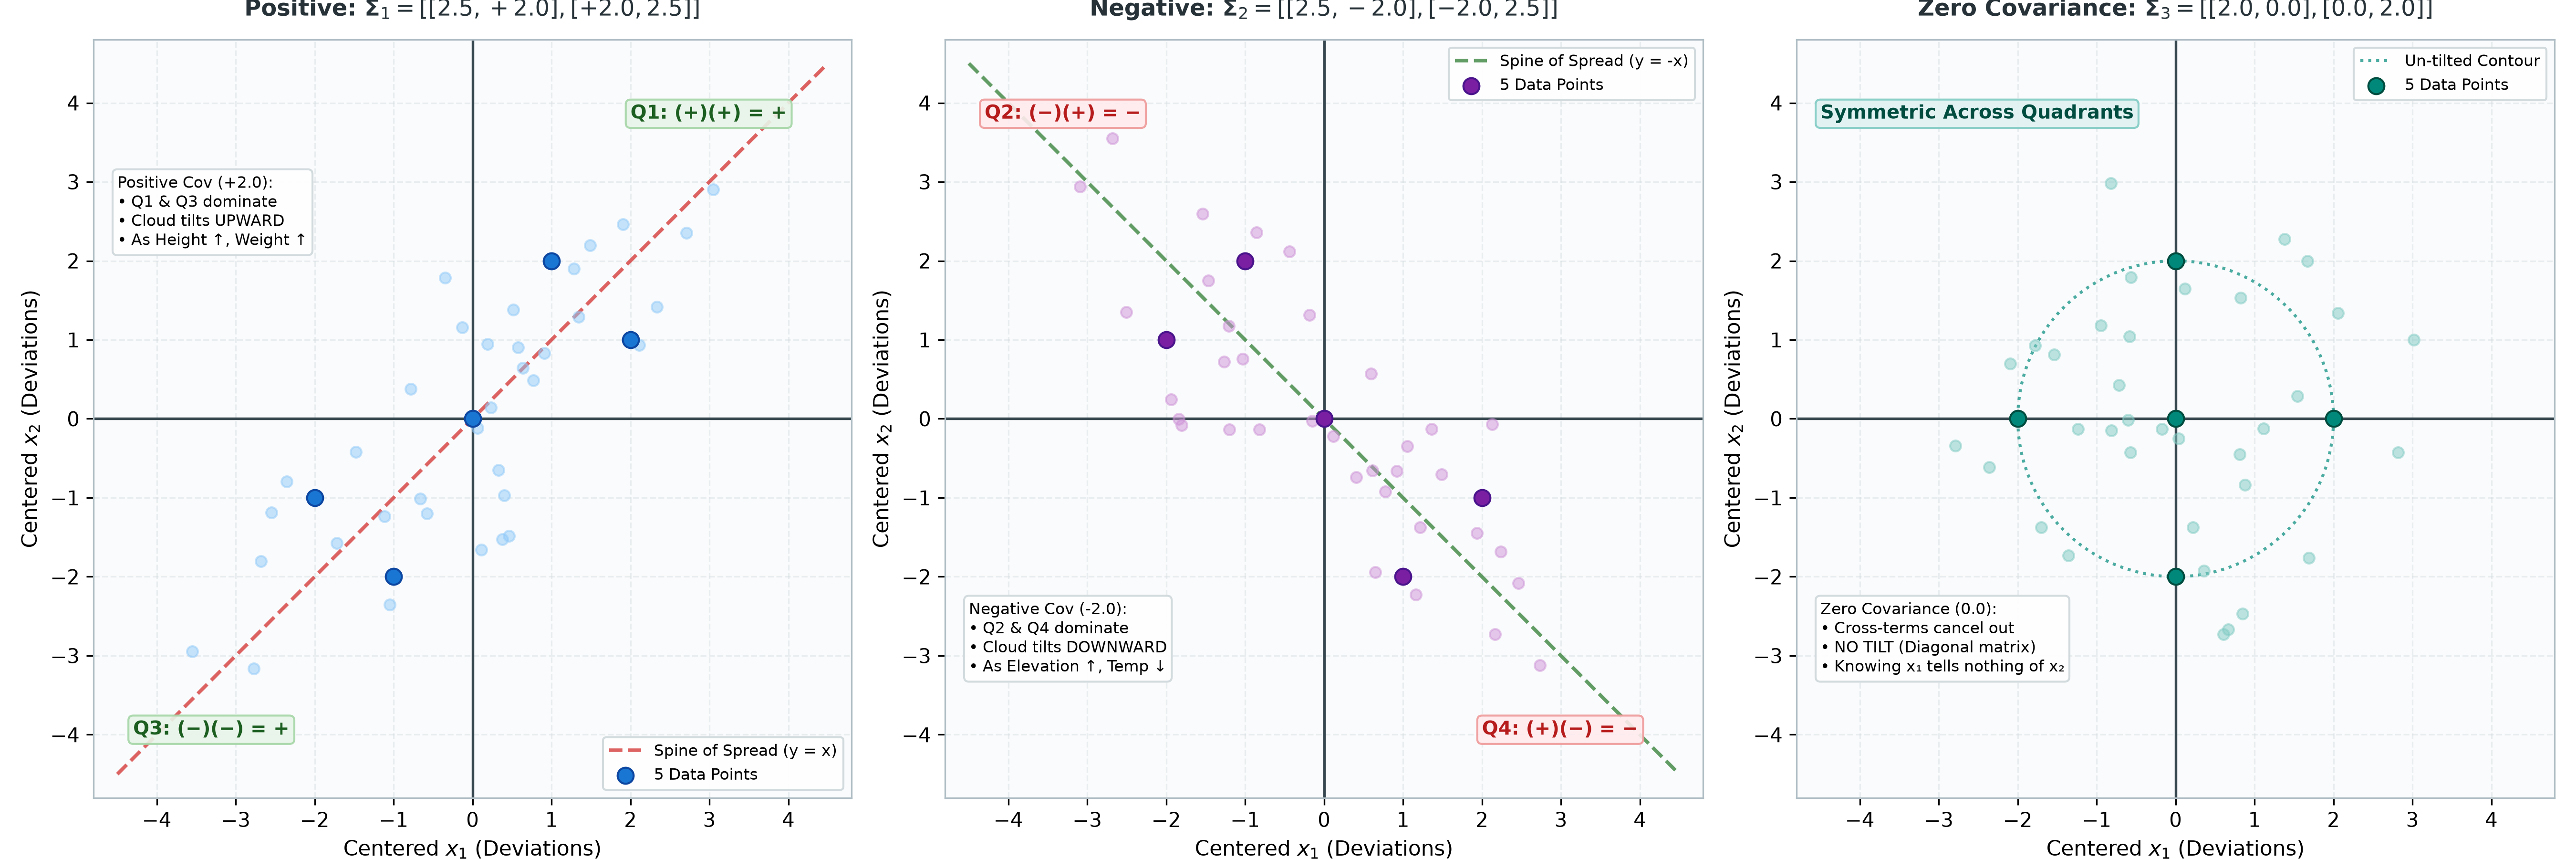

This chart was generated by the following Python code:
"""
3_2_fig_covariance_quadrants.py
Visualizes the 3 Stories Told by the Covariance Matrix:
- Panel 1: Positive Covariance (Sigma_1 = [[2.5, +2.0], [+2.0, 2.5]]) -> Upward tilt along line y = x
- Panel 2: Negative Covariance (Sigma_2 = [[2.5, -2.0], [-2.0, 2.5]]) -> Downward tilt along line y = -x
- Panel 3: Zero Covariance (Sigma_3 = [[2.0, 0.0], [0.0, 2.0]]) -> Uncorrelated, no tilt (diagonal matrix)
Standardized Visual Scheme:
- Neutral grey grid on all 3 panels
- Tick intervals of 1
- Clear quadrant labels and tilt lines
"""

import os
import sys
import matplotlib.pyplot as plt
import matplotlib.ticker as ticker
import numpy as np

assets_dir = os.path.dirname(os.path.abspath(__file__))
if assets_dir not in sys.path:
    sys.path.insert(0, assets_dir)
get_datasets = __import__("3_0_pca_data_helper").get_datasets

# Load exact 40-point datasets
X_pos, X_neg, X_zero = get_datasets()

# Dataset 1: Positive Covariance (+2.0)
X_c1 = X_pos[:5]
pts_pos = X_pos[5:]
cov_pos = np.array([[2.5, 2.0], [2.0, 2.5]])

# Dataset 2: Negative Covariance (-2.0)
X_c2 = X_neg[:5]
pts_neg = X_neg[5:]
cov_neg = np.array([[2.5, -2.0], [-2.0, 2.5]])

# Dataset 3: Zero Covariance (0.0)
X_c3 = X_zero[:5]
pts_zero = X_zero[5:]
cov_zero = np.array([[2.0, 0.0], [0.0, 2.0]])

# Colors
COLOR_POS = '#1976d2'      # Blue
COLOR_NEG = '#7b1fa2'      # Purple
COLOR_ZERO = '#00897b'     # Teal
COLOR_AXIS = '#37474f'

fig, (ax1, ax2, ax3) = plt.subplots(1, 3, figsize=(18, 6), dpi=300)
fig.patch.set_facecolor('#ffffff')

for ax in (ax1, ax2, ax3):
    ax.set_facecolor('#fafbfc')
    ax.axhline(0, color=COLOR_AXIS, linewidth=1.3, zorder=2)
    ax.axvline(0, color=COLOR_AXIS, linewidth=1.3, zorder=2)
    ax.xaxis.set_major_locator(ticker.MultipleLocator(1))
    ax.yaxis.set_major_locator(ticker.MultipleLocator(1))
    ax.grid(True, linestyle='--', alpha=0.4, color='#cfd8dc')
    ax.set_aspect('equal')
    for spine in ax.spines.values():
        spine.set_edgecolor('#b0bec5')

t = np.linspace(-4.5, 4.5, 50)

# --- PANEL 1: Positive Covariance ---
ax1.set_title(r'Positive: $\mathbf{\Sigma}_1 = [[2.5, +2.0], [+2.0, 2.5]]$',
              fontsize=11.5, fontweight='bold', pad=12, color='#263238')
ax1.set_xlabel(r'Centered $x_1$ (Deviations)', fontsize=10.5)
ax1.set_ylabel(r'Centered $x_2$ (Deviations)', fontsize=10.5)
ax1.set_xlim(-4.8, 4.8)
ax1.set_ylim(-4.8, 4.8)

ax1.plot(t, t, color='#d32f2f', linestyle='--', linewidth=1.8, alpha=0.75, label='Spine of Spread (y = x)')
ax1.scatter(pts_pos[:, 0], pts_pos[:, 1], color='#90caf9', s=30, alpha=0.5, zorder=3)
ax1.scatter(X_c1[:, 0], X_c1[:, 1], color=COLOR_POS, s=65, edgecolor='#0d47a1', zorder=5, label='5 Data Points')

# Labels
ax1.text(2.0, 3.8, 'Q1: (+)(+) = +', fontsize=9.5, fontweight='bold', color='#1b5e20',
         bbox=dict(boxstyle='round,pad=0.25', facecolor='#e8f5e9', edgecolor='#a5d6a7', alpha=0.9))
ax1.text(-4.3, -4.0, 'Q3: (−)(−) = +', fontsize=9.5, fontweight='bold', color='#1b5e20',
         bbox=dict(boxstyle='round,pad=0.25', facecolor='#e8f5e9', edgecolor='#a5d6a7', alpha=0.9))

ax1.text(-4.5, 2.2, "Positive Cov (+2.0):\n• Q1 & Q3 dominate\n• Cloud tilts UPWARD\n• As Height ↑, Weight ↑",
         fontsize=8, bbox=dict(boxstyle='round,pad=0.3', facecolor='#ffffff', edgecolor='#cfd8dc', alpha=0.92), zorder=6)

ax1.legend(loc='lower right', frameon=True, framealpha=0.92, facecolor='#ffffff', edgecolor='#cfd8dc', fontsize=8)

# --- PANEL 2: Negative Covariance ---
ax2.set_title(r'Negative: $\mathbf{\Sigma}_2 = [[2.5, -2.0], [-2.0, 2.5]]$',
              fontsize=11.5, fontweight='bold', pad=12, color='#263238')
ax2.set_xlabel(r'Centered $x_1$ (Deviations)', fontsize=10.5)
ax2.set_ylabel(r'Centered $x_2$ (Deviations)', fontsize=10.5)
ax2.set_xlim(-4.8, 4.8)
ax2.set_ylim(-4.8, 4.8)

ax2.plot(t, -t, color='#2e7d32', linestyle='--', linewidth=1.8, alpha=0.75, label='Spine of Spread (y = -x)')
ax2.scatter(pts_neg[:, 0], pts_neg[:, 1], color='#ce93d8', s=30, alpha=0.5, zorder=3)
ax2.scatter(X_c2[:, 0], X_c2[:, 1], color=COLOR_NEG, s=65, edgecolor='#4a148c', zorder=5, label='5 Data Points')

# Labels
ax2.text(-4.3, 3.8, 'Q2: (−)(+) = −', fontsize=9.5, fontweight='bold', color='#b71c1c',
         bbox=dict(boxstyle='round,pad=0.25', facecolor='#ffebee', edgecolor='#ef9a9a', alpha=0.9))
ax2.text(2.0, -4.0, 'Q4: (+)(−) = −', fontsize=9.5, fontweight='bold', color='#b71c1c',
         bbox=dict(boxstyle='round,pad=0.25', facecolor='#ffebee', edgecolor='#ef9a9a', alpha=0.9))

ax2.text(-4.5, -3.2, "Negative Cov (-2.0):\n• Q2 & Q4 dominate\n• Cloud tilts DOWNWARD\n• As Elevation ↑, Temp ↓",
         fontsize=8, bbox=dict(boxstyle='round,pad=0.3', facecolor='#ffffff', edgecolor='#cfd8dc', alpha=0.92), zorder=6)

ax2.legend(loc='upper right', frameon=True, framealpha=0.92, facecolor='#ffffff', edgecolor='#cfd8dc', fontsize=8)

# --- PANEL 3: Zero Covariance ---
ax3.set_title(r'Zero Covariance: $\mathbf{\Sigma}_3 = [[2.0, 0.0], [0.0, 2.0]]$',
              fontsize=11.5, fontweight='bold', pad=12, color='#263238')
ax3.set_xlabel(r'Centered $x_1$ (Deviations)', fontsize=10.5)
ax3.set_ylabel(r'Centered $x_2$ (Deviations)', fontsize=10.5)
ax3.set_xlim(-4.8, 4.8)
ax3.set_ylim(-4.8, 4.8)

# Circular contour guide
theta_circ = np.linspace(0, 2*np.pi, 100)
ax3.plot(2.0 * np.cos(theta_circ), 2.0 * np.sin(theta_circ), color='#00897b', linestyle=':', linewidth=1.5, alpha=0.7, label='Un-tilted Contour')
ax3.scatter(pts_zero[:, 0], pts_zero[:, 1], color='#80cbc4', s=30, alpha=0.5, zorder=3)
ax3.scatter(X_c3[:, 0], X_c3[:, 1], color=COLOR_ZERO, s=65, edgecolor='#004d40', zorder=5, label='5 Data Points')

ax3.text(-4.5, 3.8, 'Symmetric Across Quadrants', fontsize=9.5, fontweight='bold', color='#004d40',
         bbox=dict(boxstyle='round,pad=0.25', facecolor='#e0f2f1', edgecolor='#80cbc4', alpha=0.9))

ax3.text(-4.5, -3.2, "Zero Covariance (0.0):\n• Cross-terms cancel out\n• NO TILT (Diagonal matrix)\n• Knowing x₁ tells nothing of x₂",
         fontsize=8, bbox=dict(boxstyle='round,pad=0.3', facecolor='#ffffff', edgecolor='#cfd8dc', alpha=0.92), zorder=6)

ax3.legend(loc='upper right', frameon=True, framealpha=0.92, facecolor='#ffffff', edgecolor='#cfd8dc', fontsize=8)

plt.tight_layout()
png_path = os.path.join(assets_dir, '3_2_fig_covariance_quadrants.png')
plt.savefig(png_path, dpi=300)
print(f"Saved {png_path} successfully.")

# Standalone HTML (Plotly 3-col)
html_content = f"""<!DOCTYPE html>
<html lang="en">
<head>
  <meta charset="UTF-8">
  <title>Figure 3.2: The Three Stories of Covariance</title>
  <script src="https://cdn.plot.ly/plotly-2.29.1.min.js"></script>
  <style>
    body {{
      font-family: -apple-system, BlinkMacSystemFont, "Segoe UI", Roboto, Helvetica, Arial, sans-serif;
      margin: 0; padding: 20px; background: #f8fafc; color: #1e293b;
    }}
    .container {{
      max-width: 1400px; margin: 0 auto; background: #ffffff;
      border-radius: 12px; box-shadow: 0 4px 20px rgba(0,0,0,0.08); padding: 24px;
    }}
    h1 {{ font-size: 22px; margin-top: 0; color: #0f172a; }}
    p {{ line-height: 1.6; color: #475569; font-size: 14px; }}
    .charts-row {{ display: flex; gap: 15px; margin-top: 15px; }}
    .chart-col {{ flex: 1; height: 460px; border: 1px solid #e2e8f0; border-radius: 8px; }}
  </style>
</head>
<body>
  <div class="container">
    <h1>Figure 3.2: The Three Stories Told by the Covariance Matrix</h1>
    <p>
      <b>Panel 1 (Positive Covariance, +2.0):</b> Products (+)(+) and (−)(−) in Q1/Q3 dominate; cloud tilts upward.<br>
      <b>Panel 2 (Negative Covariance, -2.0):</b> Products (−)(+) and (+)(−) in Q2/Q4 dominate; cloud tilts downward.<br>
      <b>Panel 3 (Zero Covariance, 0.0):</b> Products cancel across all quadrants; cloud has NO tilt (diagonal matrix).
    </p>
    <div class="charts-row">
      <div id="plot1" class="chart-col"></div>
      <div id="plot2" class="chart-col"></div>
      <div id="plot3" class="chart-col"></div>
    </div>
  </div>
  <script>
    const tracePos = {{ x: {pts_pos[:, 0].tolist()}, y: {pts_pos[:, 1].tolist()}, mode: 'markers', marker: {{ color: '#90caf9', size: 6 }}, name: 'Cloud' }};
    const ptsPos = {{ x: {X_c1[:, 0].tolist()}, y: {X_c1[:, 1].tolist()}, mode: 'markers', marker: {{ color: '#1976d2', size: 9 }}, name: '5 Points' }};
    const linePos = {{ x: [-4.5, 4.5], y: [-4.5, 4.5], mode: 'lines', line: {{ color: '#d32f2f', width: 2, dash: 'dash' }}, name: 'y = x' }};
    Plotly.newPlot('plot1', [tracePos, ptsPos, linePos], {{
      title: 'Positive Covariance (+2.0)',
      xaxis: {{ range: [-4.8, 4.8], dtick: 1, zeroline: true, zerolinecolor: '#334155', scaleanchor: 'y' }},
      yaxis: {{ range: [-4.8, 4.8], dtick: 1, zeroline: true, zerolinecolor: '#334155' }},
      margin: {{ l: 35, r: 15, b: 35, t: 40 }}, showlegend: false
    }}, {{responsive: true}});

    const traceNeg = {{ x: {pts_neg[:, 0].tolist()}, y: {pts_neg[:, 1].tolist()}, mode: 'markers', marker: {{ color: '#ce93d8', size: 6 }}, name: 'Cloud' }};
    const ptsNeg = {{ x: {X_c2[:, 0].tolist()}, y: {X_c2[:, 1].tolist()}, mode: 'markers', marker: {{ color: '#7b1fa2', size: 9 }}, name: '5 Points' }};
    const lineNeg = {{ x: [-4.5, 4.5], y: [4.5, -4.5], mode: 'lines', line: {{ color: '#2e7d32', width: 2, dash: 'dash' }}, name: 'y = -x' }};
    Plotly.newPlot('plot2', [traceNeg, ptsNeg, lineNeg], {{
      title: 'Negative Covariance (-2.0)',
      xaxis: {{ range: [-4.8, 4.8], dtick: 1, zeroline: true, zerolinecolor: '#334155', scaleanchor: 'y' }},
      yaxis: {{ range: [-4.8, 4.8], dtick: 1, zeroline: true, zerolinecolor: '#334155' }},
      margin: {{ l: 35, r: 15, b: 35, t: 40 }}, showlegend: false
    }}, {{responsive: true}});

    const traceZero = {{ x: {pts_zero[:, 0].tolist()}, y: {pts_zero[:, 1].tolist()}, mode: 'markers', marker: {{ color: '#80cbc4', size: 6 }}, name: 'Cloud' }};
    const ptsZero = {{ x: {X_c3[:, 0].tolist()}, y: {X_c3[:, 1].tolist()}, mode: 'markers', marker: {{ color: '#00897b', size: 9 }}, name: '5 Points' }};
    Plotly.newPlot('plot3', [traceZero, ptsZero], {{
      title: 'Zero Covariance (0.0)',
      xaxis: {{ range: [-4.8, 4.8], dtick: 1, zeroline: true, zerolinecolor: '#334155', scaleanchor: 'y' }},
      yaxis: {{ range: [-4.8, 4.8], dtick: 1, zeroline: true, zerolinecolor: '#334155' }},
      margin: {{ l: 35, r: 15, b: 35, t: 40 }}, showlegend: false
    }}, {{responsive: true}});
  </script>
</body>
</html>
"""

html_path = os.path.join(assets_dir, '3_2_fig_covariance_quadrants.html')
with open(html_path, 'w') as f:
    f.write(html_content)
print(f"Saved {html_path} successfully.")
